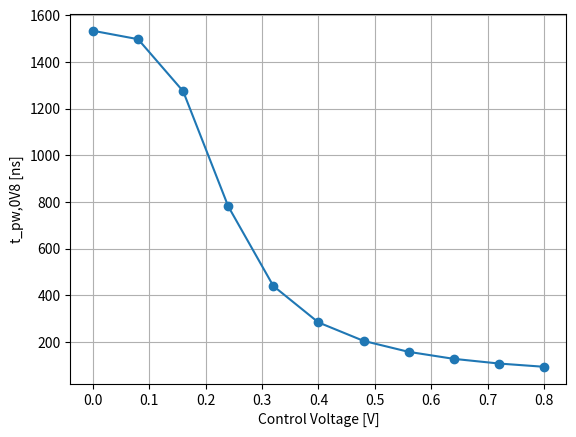

Write the Python code that produced this figure.
import matplotlib.pyplot as plt
import numpy as np

x=np.array([0,0.08,0.16,0.24,0.32,0.40,0.48,0.56,0.64,0.72,0.80])
t_pw=np.array([1533,1497,1274,781,440,284,205,158,128,108,94])

plt.plot(x,t_pw,marker='o')

plt.xlabel('Control Voltage [V]')
plt.ylabel('t_pw,0V8 [ns]')


plt.grid()
plt.savefig('t_pw0V8.png', dpi=300)
